Labelled photos from "cropped_images", an image-classification folder in Katsure/cropped_images. The possible labels are: down, flagged, standing.

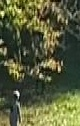
Label: standing

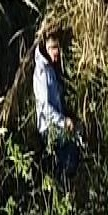
Label: standing

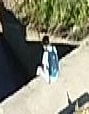
Label: down

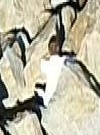
Label: flagged

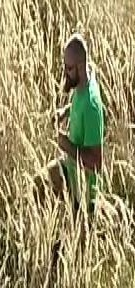
Label: standing

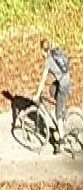
Label: down
